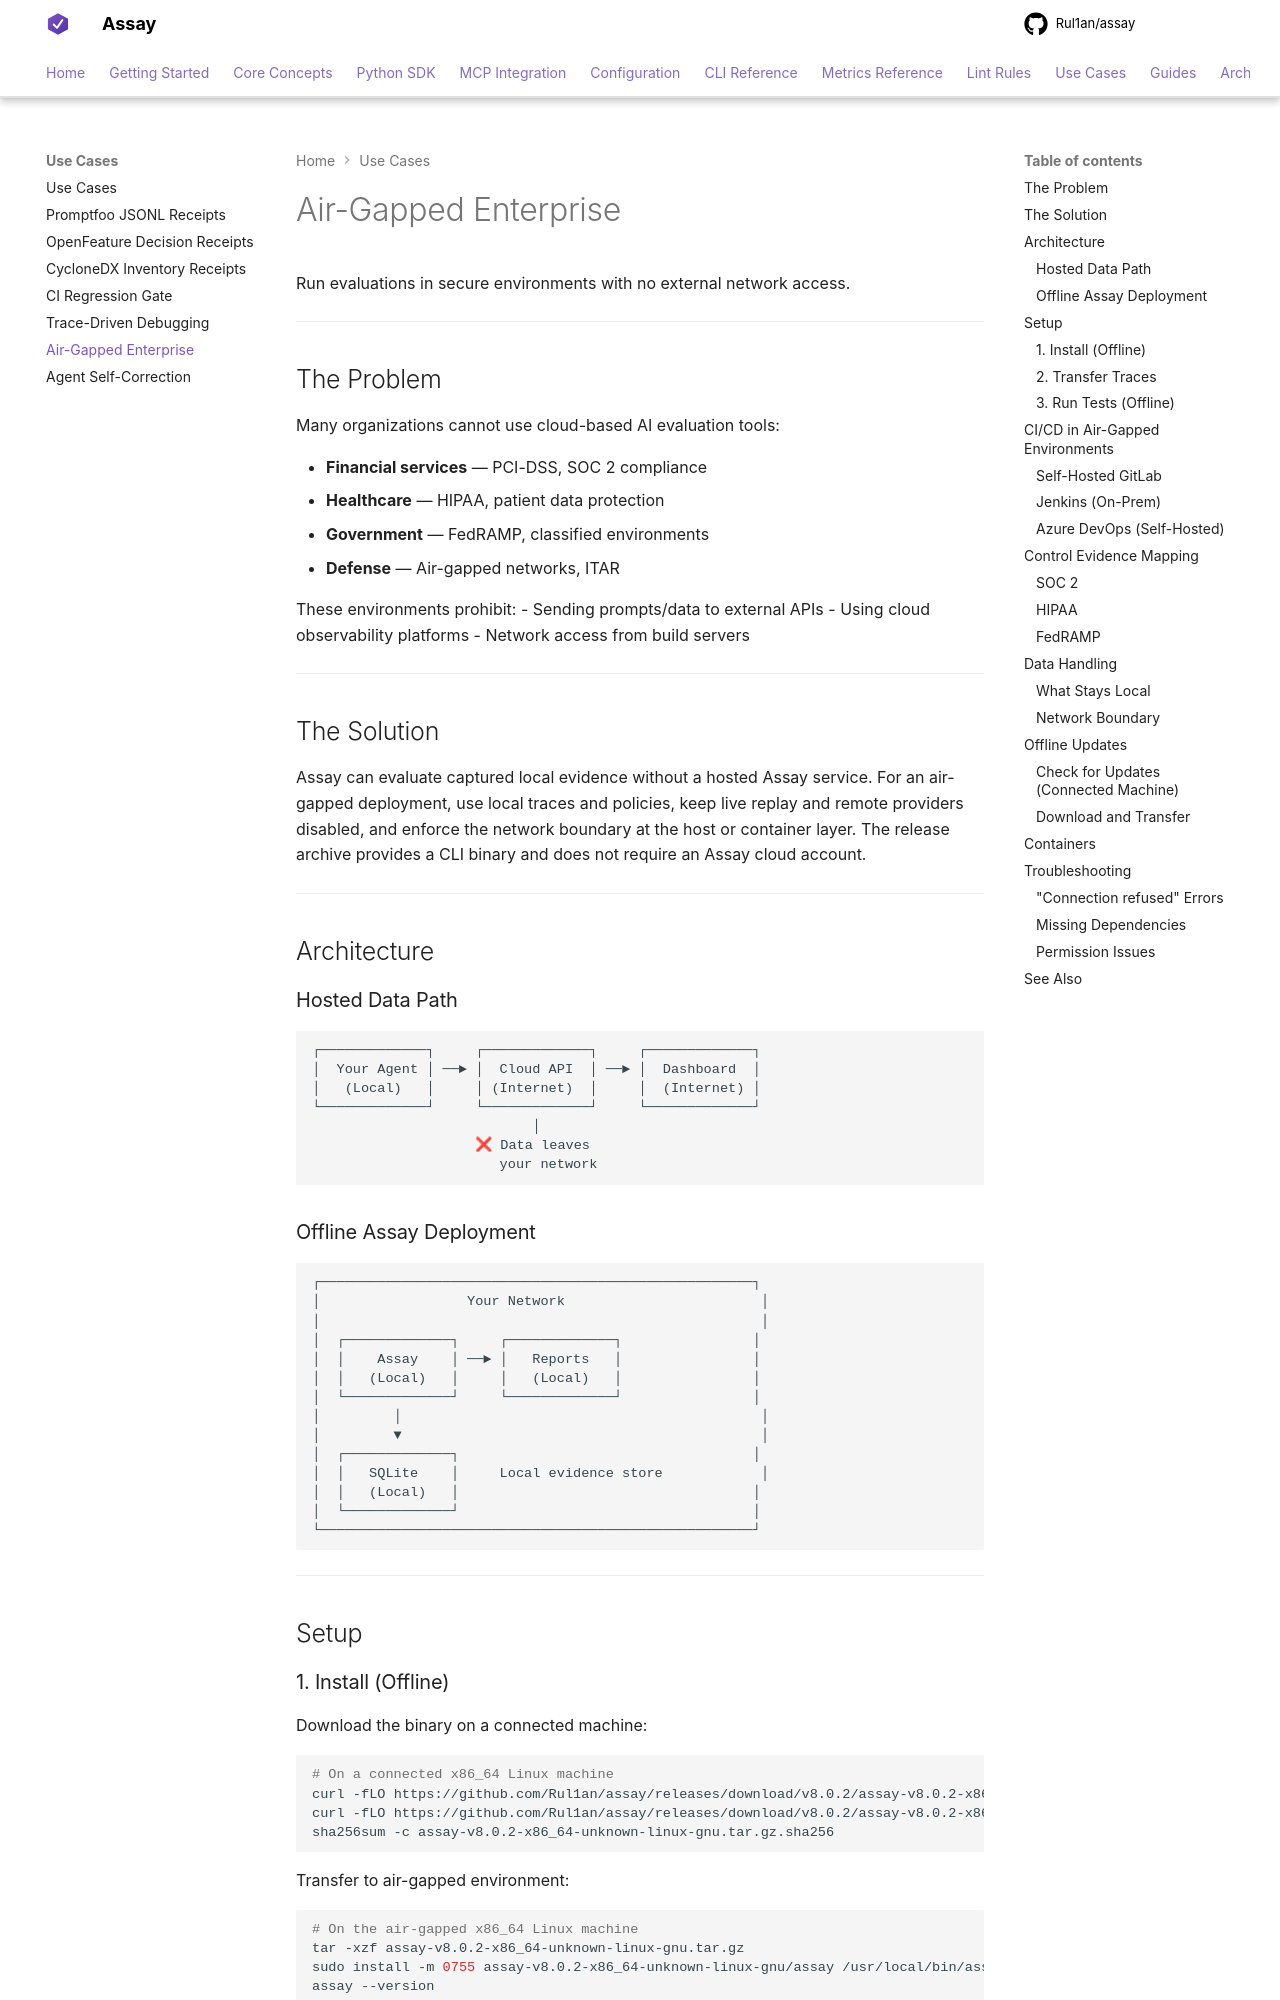

repository: Rul1an/assay · page: use-cases/air-gapped/index.html · generator: mkdocs

# Air-Gapped Enterprise

Run evaluations in secure environments with no external network access.

---

## The Problem

Many organizations cannot use cloud-based AI evaluation tools:

- **Financial services** — PCI-DSS, SOC 2 compliance
- **Healthcare** — HIPAA, patient data protection
- **Government** — FedRAMP, classified environments
- **Defense** — Air-gapped networks, ITAR

These environments prohibit:
- Sending prompts/data to external APIs
- Using cloud observability platforms
- Network access from build servers

---

## The Solution

Assay can evaluate captured local evidence without a hosted Assay service. For an air-gapped
deployment, use local traces and policies, keep live replay and remote providers disabled, and
enforce the network boundary at the host or container layer. The release archive provides a CLI
binary and does not require an Assay cloud account.

---

## Architecture

### Hosted Data Path

```
┌─────────────┐     ┌─────────────┐     ┌─────────────┐
│  Your Agent │ ──► │  Cloud API  │ ──► │  Dashboard  │
│   (Local)   │     │ (Internet)  │     │  (Internet) │
└─────────────┘     └─────────────┘     └─────────────┘
                           │
                    ❌ Data leaves
                       your network
```

### Offline Assay Deployment

```
┌─────────────────────────────────────────────────────┐
│                  Your Network                        │
│                                                      │
│  ┌─────────────┐     ┌─────────────┐                │
│  │    Assay    │ ──► │   Reports   │                │
│  │   (Local)   │     │   (Local)   │                │
│  └─────────────┘     └─────────────┘                │
│         │                                            │
│         ▼                                            │
│  ┌─────────────┐                                    │
│  │   SQLite    │     Local evidence store            │
│  │   (Local)   │                                    │
│  └─────────────┘                                    │
└─────────────────────────────────────────────────────┘
```

---

## Setup
